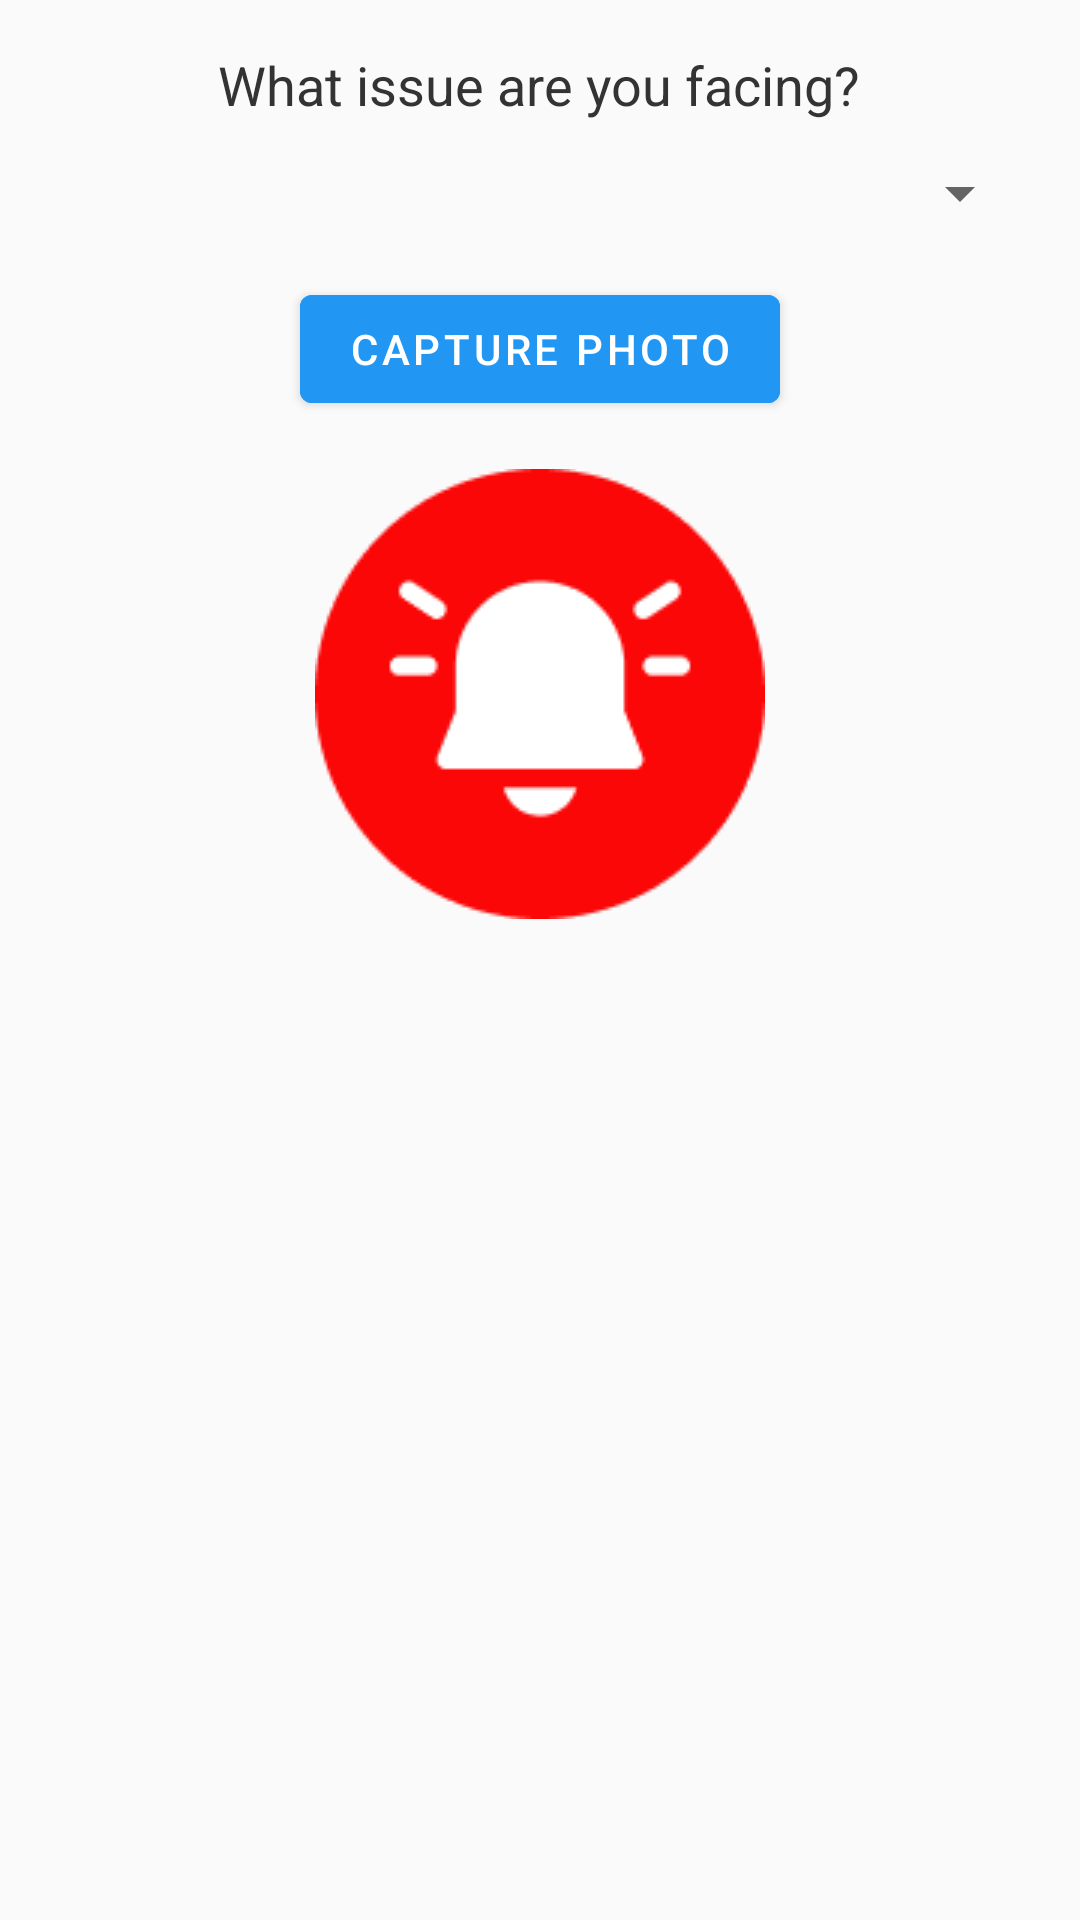

Produce the Android XML layout that renders to this screen, including the resource entries it uses.
<!-- AndroidManifest.xml: application theme Theme.TrainMitra -->
<!-- res/layout/fragment_report_issue.xml -->
<?xml version="1.0" encoding="utf-8"?>
<ScrollView xmlns:android="http://schemas.android.com/apk/res/android"
    xmlns:tools="http://schemas.android.com/tools"
    android:layout_width="match_parent"
    android:layout_height="match_parent"
    android:background="#FAFAFA"
    android:padding="16dp">

    <LinearLayout
        android:orientation="vertical"
        android:layout_width="match_parent"
        android:layout_height="wrap_content"
        android:gravity="center_horizontal">

        <TextView
            android:id="@+id/text_ask_issue"
            android:layout_width="wrap_content"
            android:layout_height="wrap_content"
            android:text="What issue are you facing?"
            android:textSize="18sp"
            android:textColor="#333333"
            android:layout_marginBottom="12dp"
            tools:ignore="HardcodedText" />

        <Spinner
            android:id="@+id/spinner_issue"
            android:layout_width="match_parent"
            android:layout_height="wrap_content"
            android:layout_marginBottom="16dp" />

        <EditText
            android:id="@+id/et_other_issue"
            android:layout_width="match_parent"
            android:layout_height="wrap_content"
            android:hint="@string/describe_your_issue"
            android:visibility="gone"
            android:background="@android:drawable/edit_text"
            android:padding="10dp"
            android:layout_marginBottom="16dp" />

        <Button
            android:id="@+id/btn_upload_photo"
            android:layout_width="wrap_content"
            android:layout_height="wrap_content"
            android:text="@string/capture_photo"
            android:layout_marginBottom="16dp"
            android:backgroundTint="#2196F3"
            android:textColor="#FFFFFF" />

        <ImageView
            android:id="@+id/img_preview"
            android:layout_width="200dp"
            android:layout_height="200dp"
            android:visibility="gone"
            android:scaleType="centerCrop"
            android:layout_marginBottom="16dp"
            android:background="#E0E0E0" />

        <ImageButton
            android:id="@+id/btn_trigger_alert"
            android:layout_width="wrap_content"
            android:layout_height="wrap_content"
            android:src="@drawable/triggerbtn"
            android:contentDescription="@string/trigger_alert"
            android:backgroundTint="#E53935"
            android:background="?android:attr/selectableItemBackgroundBorderless" />

    </LinearLayout>
</ScrollView>
<!-- resources referenced by this layout -->
<resources>
  <!-- drawable triggerbtn: png bitmap (drawable, 3723 bytes) -->
  <string name="capture_photo">Capture Photo</string>
  <string name="describe_your_issue">Describe your issue</string>
  <string name="trigger_alert">Trigger Alert</string>
  <style name="Theme.TrainMitra" parent="Base.Theme.TrainMitra" />
  <style name="Base.Theme.TrainMitra" parent="Theme.MaterialComponents.DayNight.NoActionBar">
          
          
      </style>
</resources>
